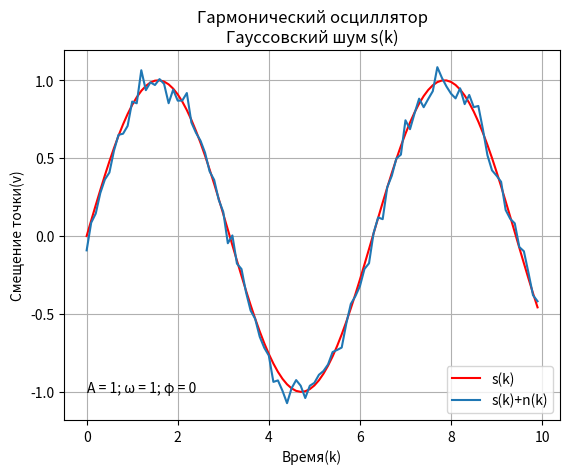

The matplotlib source for this figure:
from numpy import sin, arange, random
import matplotlib.pyplot as plt

A = 1 # Амплитуда
w = 1 # Частота колебания
fi = 0 # Начальная фаза

def osc(A, w, fi):
    row_t = arange(0, 10, 0.1)
    row_x = A * sin(w * row_t + fi)
    return row_t, row_x

def n(k):
    length = k.shape[0]
    k1, k2 = 0, 0.05
    noise = random.normal(k1, k2, size=length)
    return noise

def signal_to_noise(a, ddof=0):
    k1 = a.mean()
    k2 = a.std(ddof=ddof)
    return k1/k2

def osc_plot(row_t, row_x):
    plt.figure('Гармонический осциллятор')
    plt.plot(row_t, row_x, 'r')
    plt.plot(row_t, row_x + n(row_t), label='s(k)+n(k)')
    plt.legend(['s(k)', 's(k)+n(k)'], loc=4)
    plt.title('Гармонический осциллятор\nГауссовский шум s(k)')
    plt.xlabel('Время(k)')
    plt.ylabel('Смещение точки(v)')
    plt.text(0, -1, 'A = {}; {} = {}; {} = {}'.format(A, chr(969), w, chr(966), fi), fontsize = 10)
    plt.grid(True)

row_t, row_x = osc(A, w, fi)
osc_plot(row_t, row_x)
print(f'SNR = {signal_to_noise(row_x + n(row_t))}')

plt.show()
